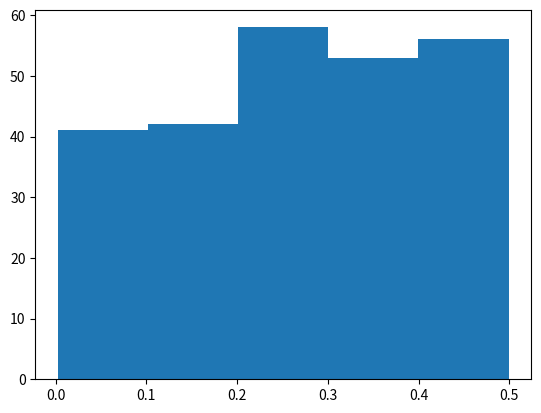

This figure's Python source:
import numpy
import matplotlib.pyplot as plt
x=numpy.random.uniform(0.0,0.5,250)
plt.hist(x,5)
plt.show()